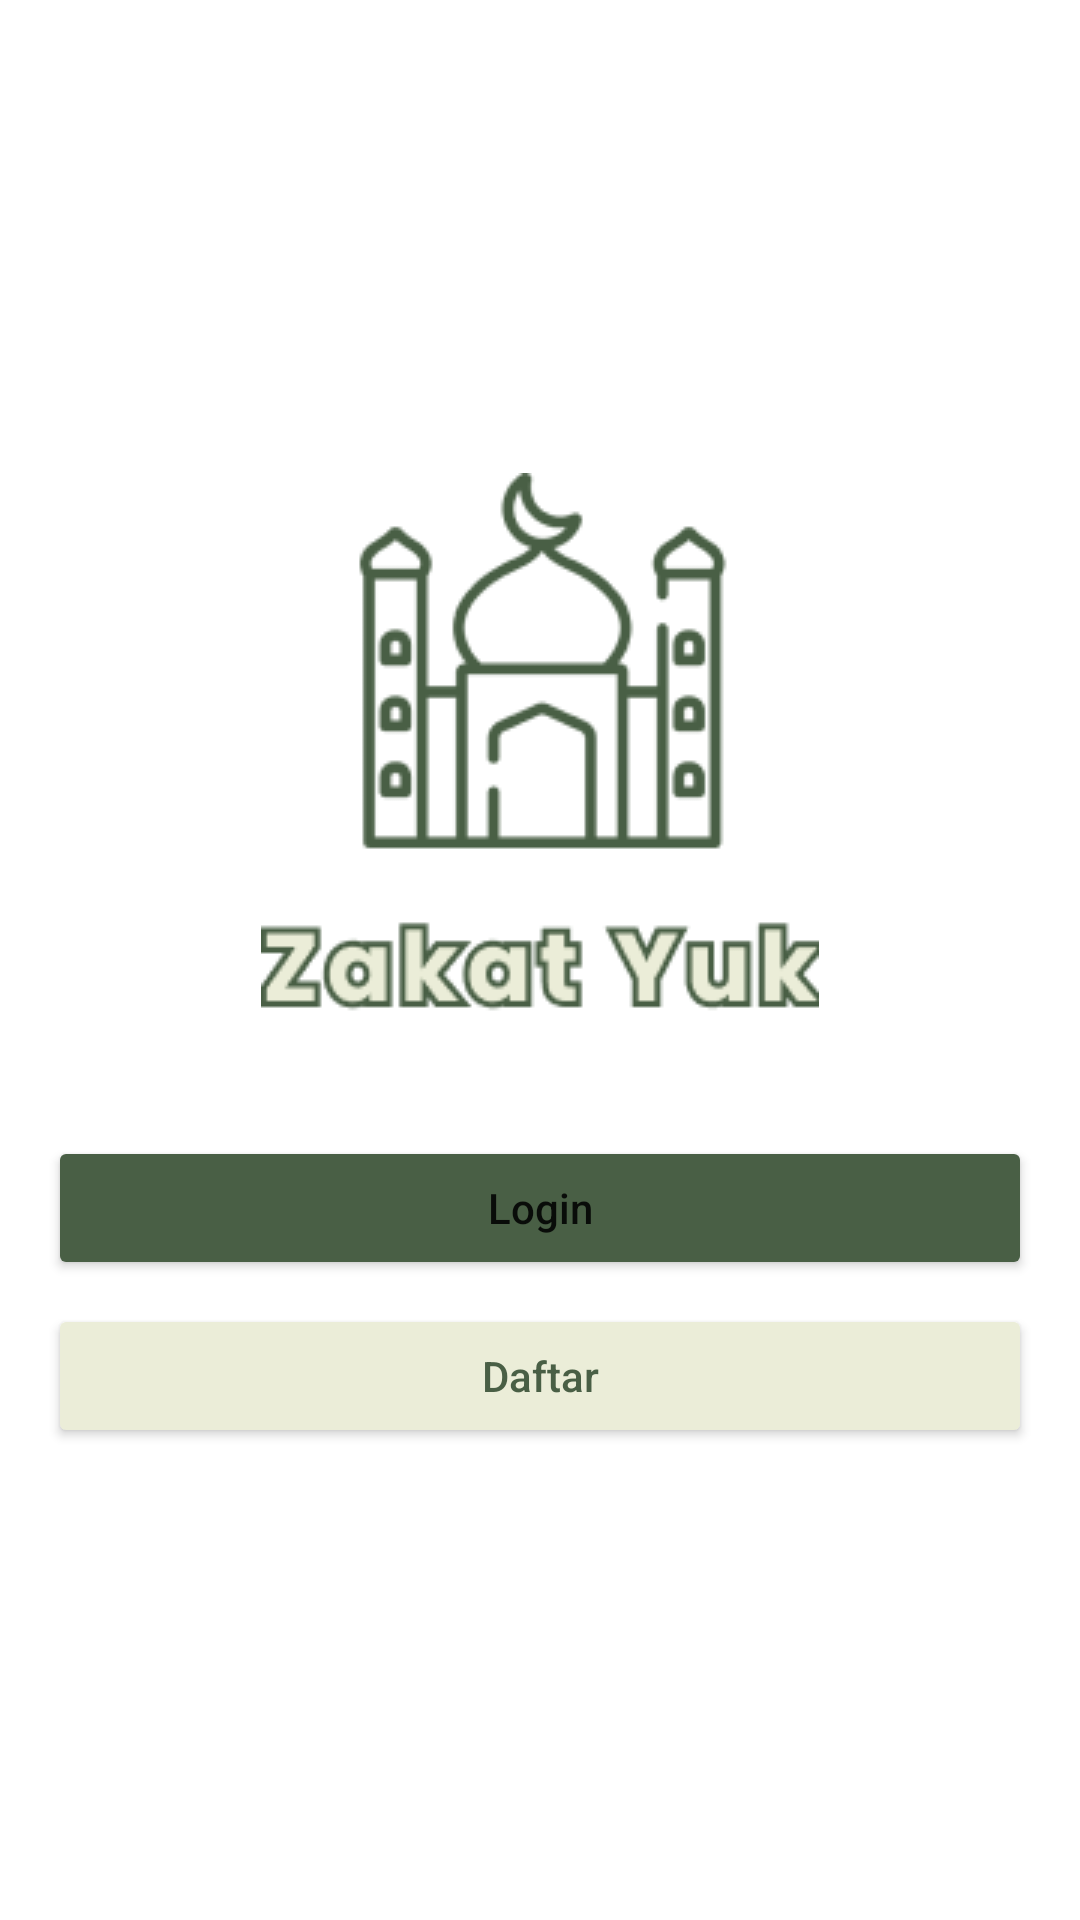

Here is an Android app screen rendered from its layout file. Give the layout XML and the strings, colors and styles it references.
<!-- AndroidManifest.xml: application theme Theme.YukZakat -->
<!-- res/layout/activity_splash.xml -->
<?xml version="1.0" encoding="utf-8"?>
<layout xmlns:android="http://schemas.android.com/apk/res/android"
    xmlns:app="http://schemas.android.com/apk/res-auto">
    <data>
        <variable
            name="vm"
            type="app.alfian.yukzakat.ui.main.view.splash.SplashVM" />
    </data>
    <androidx.constraintlayout.widget.ConstraintLayout
        android:layout_width="match_parent"
        android:layout_height="match_parent"
        android:padding="16dp">
        <LinearLayout
            android:layout_width="match_parent"
            android:layout_height="wrap_content"
            android:orientation="vertical"
            app:layout_constraintTop_toTopOf="parent"
            app:layout_constraintLeft_toLeftOf="parent"
            app:layout_constraintRight_toRightOf="parent"
            app:layout_constraintBottom_toBottomOf="parent">
            <ImageView
                android:layout_width="wrap_content"
                android:layout_height="wrap_content"
                android:layout_gravity="center_horizontal"
                android:src="@drawable/splash_logo"/>
            <Button
                android:id="@+id/buttonLoginSplash"
                android:layout_width="match_parent"
                android:layout_height="wrap_content"
                android:text="Login"
                android:backgroundTint="#495F45"
                android:textAllCaps="false"
                android:layout_marginTop="32dp"
                android:onClick="@{() -> vm.onLoginClicked()}"/>
            <Button
                android:id="@+id/buttonRegisterSplash"
                android:layout_width="match_parent"
                android:layout_height="wrap_content"
                android:text="Daftar"
                android:textColor="#495F45"
                android:backgroundTint="#EBEDD8"
                android:textAllCaps="false"
                android:layout_marginTop="8dp"
                android:onClick="@{() -> vm.onRegisterClicked()}"/>
        </LinearLayout>
    </androidx.constraintlayout.widget.ConstraintLayout>
</layout>
<!-- resources referenced by this layout -->
<resources>
  <!-- drawable splash_logo: png bitmap (drawable, 10826 bytes) -->
  <style name="Theme.YukZakat" parent="Theme.MaterialComponents.Light.NoActionBar">
          
          <item name="colorPrimary">@color/main_color</item>
          <item name="colorPrimaryVariant">@color/main_color</item>
          <item name="colorOnPrimary">@color/white</item>
          
          <item name="colorSecondary">@color/main_color</item>
          <item name="colorSecondaryVariant">@color/main_color</item>
          <item name="colorOnSecondary">@color/black</item>
          
          <item name="android:statusBarColor" tools:targetApi="l">#495F45</item>
          
      </style>
  <color name="main_color">#495F45</color>
  <color name="white">#FFFFFFFF</color>
  <color name="black">#FF000000</color>
</resources>
